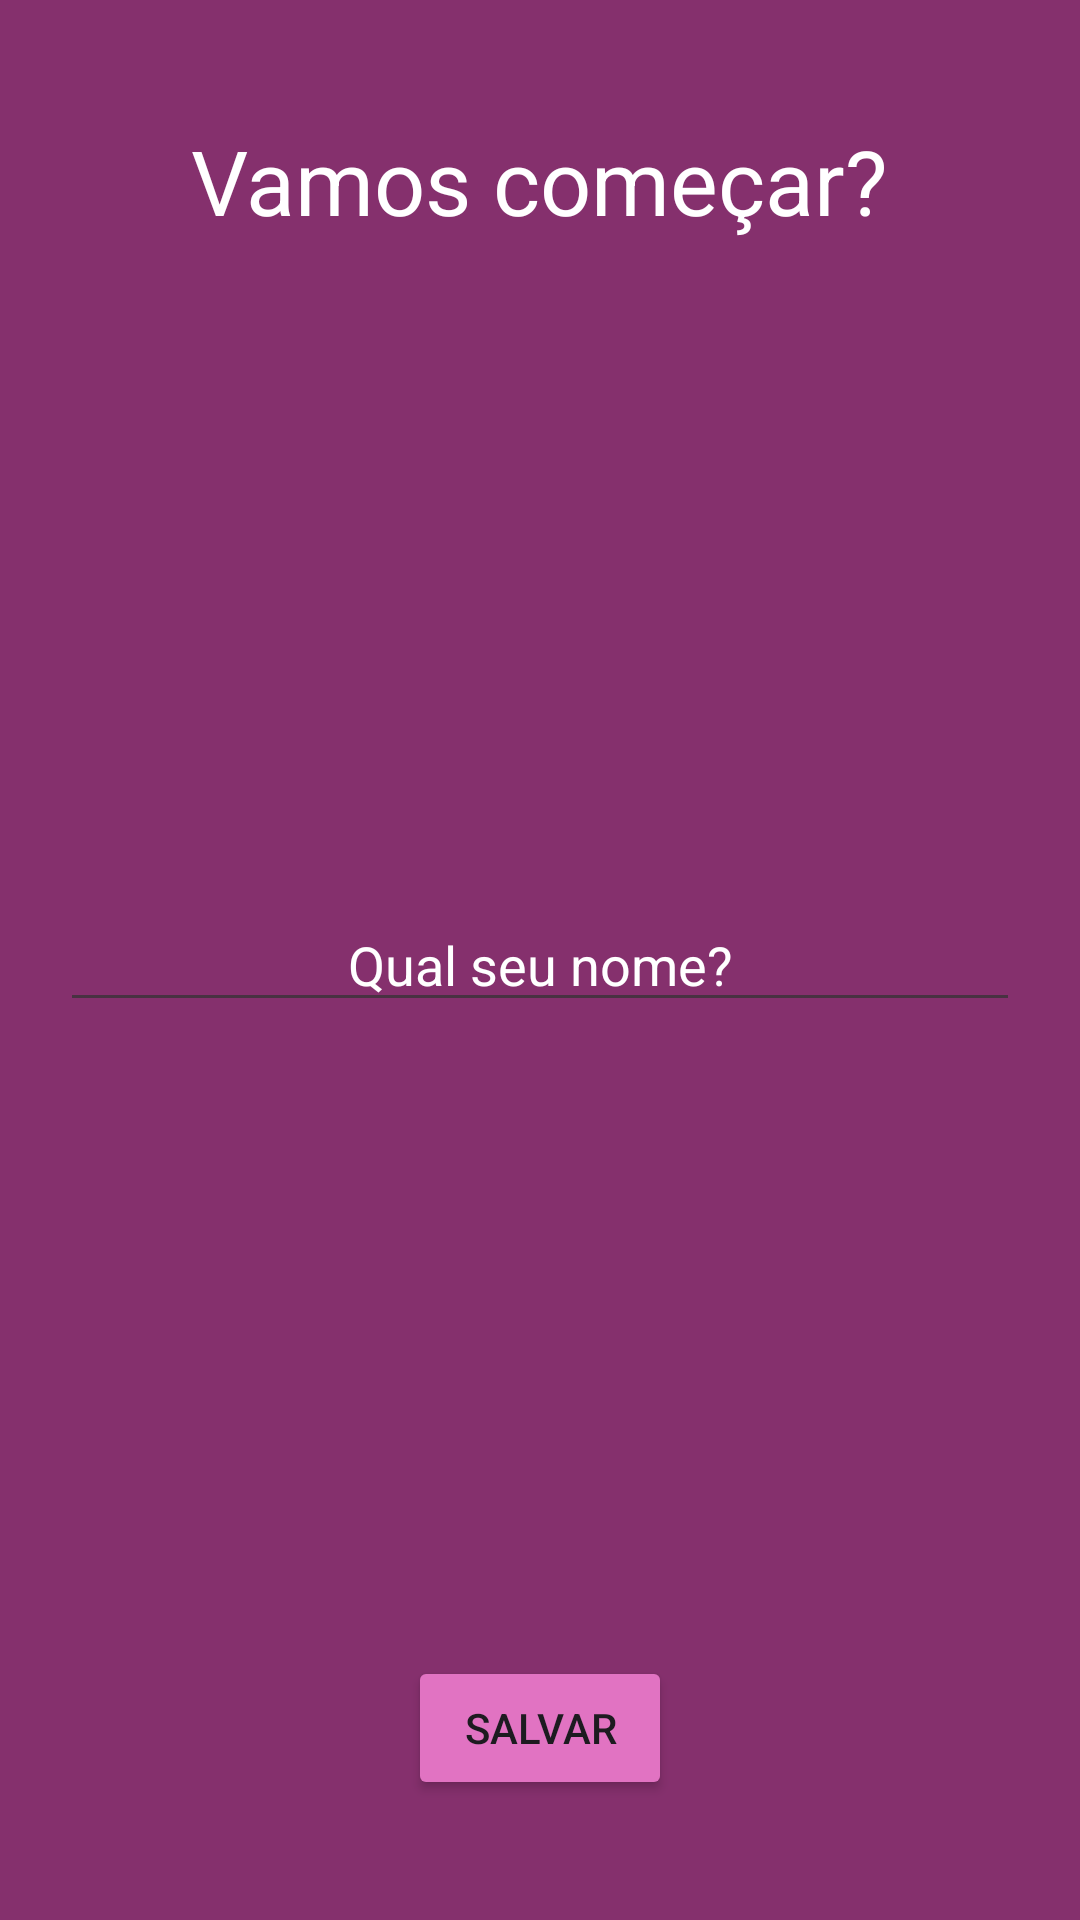

Reconstruct the res/layout file that produces this screen, plus the resources it refers to.
<!-- AndroidManifest.xml: application theme Base.Theme.ExercicioAppMotivation -->
<!-- res/layout/activity_user.xml -->
<?xml version="1.0" encoding="utf-8"?>
<RelativeLayout xmlns:android="http://schemas.android.com/apk/res/android"
    xmlns:app="http://schemas.android.com/apk/res-auto"
    xmlns:tools="http://schemas.android.com/tools"
    android:layout_width="match_parent"
    android:layout_height="match_parent"
    tools:context=".UserActivity"
    android:background="@color/lilac"
    android:id="@+id/layout_relative_user">

    <TextView
        android:layout_width="wrap_content"
        android:layout_height="wrap_content"
        android:text="@string/lets_start"
        android:textColor="@color/white"
        android:textSize="30sp"
        android:layout_centerHorizontal="true"
        android:layout_marginTop="40dp"
        android:id="@+id/text_lets_begin"/>

    <EditText
        android:layout_width="match_parent"
        android:layout_height="wrap_content"
        android:layout_centerInParent="true"
        android:layout_marginHorizontal="20dp"
        android:backgroundTint="@color/grey"
        android:gravity="center"
        android:hint="@string/whats_your_name"
        android:textColor="@color/white"
        android:textColorHint="@color/white"
        android:id="@+id/edit_name"/>

    <Button
        android:layout_width="wrap_content"
        android:layout_height="wrap_content"
        android:text="@string/save"
        android:textAllCaps="true"
        android:id="@+id/button_save"
        android:layout_alignParentBottom="true"
        android:layout_centerInParent="true"
        android:layout_marginBottom="40dp"
        android:backgroundTint="@color/pink"/>


</RelativeLayout>
<!-- resources referenced by this layout -->
<resources>
  <color name="grey">#C3353234</color>
  <color name="lilac">#85306D</color>
  <color name="pink">#E173C2</color>
  <color name="white">#FFFFFFFF</color>
  <string name="lets_start">Vamos começar?</string>
  <string name="save">Salvar</string>
  <string name="whats_your_name">Qual seu nome?</string>
  <style name="Base.Theme.ExercicioAppMotivation" parent="Theme.Material3.DayNight.NoActionBar">
          
          
          <item name="colorPrimary">@color/lilac</item>
      </style>
</resources>
